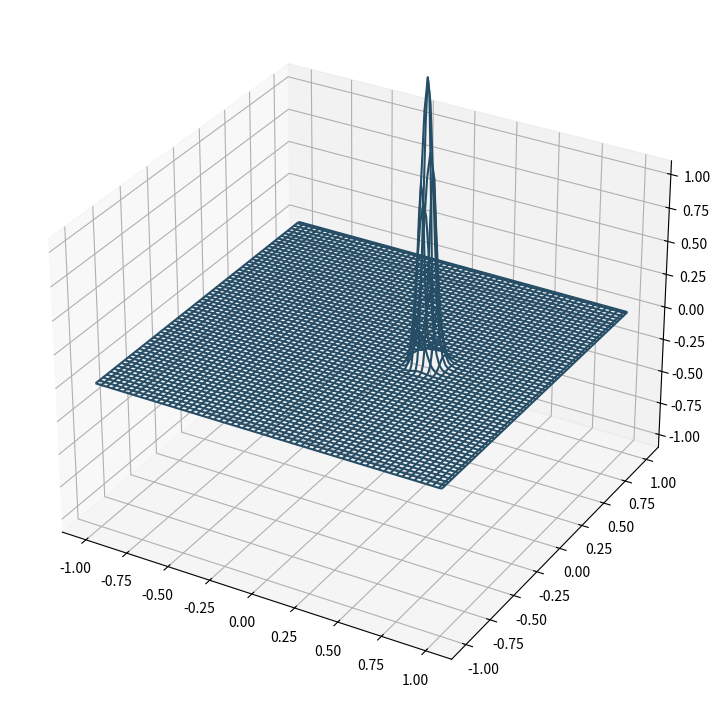

This chart was generated by the following Python code: (Note: this script raises an exception after producing the figure.)
#!/usr/bin/env python3
# -*- coding: utf-8 -*-
"""
Created on Thu Aug 29 14:56:03 2019
Solves the cylindrical surface wave Z(R,theta,t) 
on a surface-tension dominated pond of water:
    Z_tt = c^2 (1/R) (R Z')' + forcing, where '=d/dR
@author: pawel
"""

# This import registers the 3D projection, but is otherwise unused.
from mpl_toolkits.mplot3d import Axes3D  # noqa: F401 unused import

import matplotlib.pyplot as plt
import numpy as np
import time


fig = plt.figure(figsize=(15,9))
ax = fig.add_subplot(111, projection='3d')

# Make the X, Y meshgrid.
N = 120
tendsim = 25.0

xs = np.linspace(-1, 1, N)
ys = np.linspace(-1, 1, N)
X, Y = np.meshgrid(xs, ys)
bump = -0.75 * np.exp(-((X-0.3333)**2+Y*Y)/0.05**2)
# initial conditions 
Z  =  bump
dV = bump
V = dV*0
# set the z axis limits
ax.set_zlim(-1.1, 1.1)
wframe = None
tstart = time.time()

dx = 2./N
# the longest time step allowed 
dt = dx/1. *0.5  # CLF number = 0.5, c = 1
num = int((tendsim)/dt)
print(num," steps, t_end=",tendsim," dt",dt)

# main time loop
for ist in range(0,num):
    t = dt*ist
    # remove it before drawing new one
    if(ist%2):
        if (wframe):
            ax.collections.remove(wframe)

    # linear wave eq. on (x,y) grid, (c dt/dx)^2 = (N/2*dt)^2
    # 5-point stencil
    for i in range(1,N-2):
        for j in range(1,N-2):
            nabla2 = -4*Z[i,j]+Z[i-1,j]+Z[i+1,j]+Z[i,j-1]+Z[i,j+1]
            dV[i,j] = 0.25*nabla2
    V = V + dV    #dV is really dV/dt *dt
    Z = Z +  V    # V is really dZ/dt *dt
# wireframe snapshot
# Plot the new wireframe and pause briefly before continuing.
#    Z = step (X, Y, Z, Z0, N, t, dt)        
    if(ist%2): 
        wframe = ax.plot_wireframe(X, Y, Z, rstride=2, cstride=2, \
          color=(.15,.3,.4))
    plt.pause(.001)
print('Average FPS: %f' % (num / (time.time() - tstart)))
